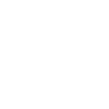
t = 0.00 s
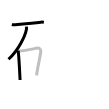
t = 3.25 s
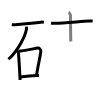
t = 6.50 s
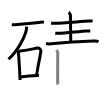
t = 9.50 s
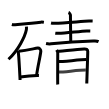
t = 12.75 s
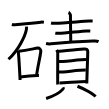
t = 16.00 s

The animated SVG that drew these frames (rendered in a browser with its animation timeline set to each time). Animation: 16 SMIL elements (animate=16); one cycle of 16.00 s.

<svg width="109px" height="109px" viewBox="0 0 px 109px" xmlns="http://www.w3.org/2000/svg" xmlns:xlink="http://www.w3.org/1999/xlink" xml:space="preserve" version="1.1"  baseProfile="full">
<path d="M11.88,24.48c0.85,0.25,2.4,0.31,3.25,0.25c10.61-0.86,11.62-1.09,25.79-2.59c1.41-0.15,2.26,0.12,2.96,0.24" style="fill:none;stroke:black;stroke-width:3;opacity:0">
  <animate attributeType="CSS" attributeName="opacity" from="0" to="1" begin="0s" dur="1s" repeatCount="Indefinite" fill="freeze" />
</path>
<path d="M26.45,26.68c0.05,0.77,0.11,1.98-0.1,3.08c-1.22,6.5-8.24,20.76-17.85,29.49" style="fill:none;stroke:black;stroke-width:3;opacity:0">
  <animate attributeType="CSS" attributeName="opacity" from="0" to="1" begin="1s" dur="1s" repeatCount="Indefinite" fill="freeze" />
</path>
<path d="M17.9,50.79c0.17,0.5,0.35,0.92,0.43,1.55c0.6,4.98,1.32,18.71,1.74,27.66" style="fill:none;stroke:black;stroke-width:3;opacity:0">
  <animate attributeType="CSS" attributeName="opacity" from="0" to="1" begin="2s" dur="1s" repeatCount="Indefinite" fill="freeze" />
</path>
<path d="M18.73,51.31C27,50.25,33.88,48.64,37.77,48c1.48-0.25,3.26,1.64,3.06,3.26c-0.84,6.71-3,14.81-4.25,24.09" style="fill:none;stroke:black;stroke-width:3;opacity:0">
  <animate attributeType="CSS" attributeName="opacity" from="0" to="1" begin="3s" dur="1s" repeatCount="Indefinite" fill="freeze" />
</path>
<path d="M20.09,77.09c4.91-0.84,11.16-1.84,18.85-1.64" style="fill:none;stroke:black;stroke-width:3;opacity:0">
  <animate attributeType="CSS" attributeName="opacity" from="0" to="1" begin="4s" dur="1s" repeatCount="Indefinite" fill="freeze" />
</path>
<path d="M51.04,23.07c1.1,0.26,3.11,0.31,4.21,0.26c7.92-0.37,27.02-1.83,33.85-2.22c1.82-0.1,2.58-0.06,3.54-0.02" style="fill:none;stroke:black;stroke-width:3;opacity:0">
  <animate attributeType="CSS" attributeName="opacity" from="0" to="1" begin="5s" dur="1s" repeatCount="Indefinite" fill="freeze" />
</path>
<path d="M68.52,12.38c0.58,0.21,1.91,2.06,1.91,2.5c0,5.5,0.28,20.82,0.32,26.56" style="fill:none;stroke:black;stroke-width:3;opacity:0">
  <animate attributeType="CSS" attributeName="opacity" from="0" to="1" begin="6s" dur="1s" repeatCount="Indefinite" fill="freeze" />
</path>
<path d="M55.27,33.17c0.92,0.12,2.59,0.14,3.5,0.12c6.59-0.17,22.38-2.19,28.07-2.37c1.52-0.05,2.63-0.03,3.44-0.01" style="fill:none;stroke:black;stroke-width:3;opacity:0">
  <animate attributeType="CSS" attributeName="opacity" from="0" to="1" begin="7s" dur="1s" repeatCount="Indefinite" fill="freeze" />
</path>
<path d="M46.06,43.57c1.32,0.29,3.73,0.44,5.04,0.29c12.22-1.32,31.47-2.51,42.05-2.75c2.18-0.05,3.84-0.25,5.41,0.47" style="fill:none;stroke:black;stroke-width:3;opacity:0">
  <animate attributeType="CSS" attributeName="opacity" from="0" to="1" begin="8s" dur="1s" repeatCount="Indefinite" fill="freeze" />
</path>
<path d="M56.54,49.98c0.49,0.73,1.21,1.78,1.21,2.75c0,0.97-0.16,30.76,0,31.74" style="fill:none;stroke:black;stroke-width:3;opacity:0">
  <animate attributeType="CSS" attributeName="opacity" from="0" to="1" begin="9s" dur="1s" repeatCount="Indefinite" fill="freeze" />
</path>
<path d="M58.07,51.27c2.79-0.12,23.54-2.17,26.08-2.31c2.12-0.12,3.6,0.26,3.61,2.57c0.01,3.11-0.99,31.24-0.99,31.97" style="fill:none;stroke:black;stroke-width:3;opacity:0">
  <animate attributeType="CSS" attributeName="opacity" from="0" to="1" begin="10s" dur="1s" repeatCount="Indefinite" fill="freeze" />
</path>
<path d="M58.53,61.59c3.98,0,23.13-1.98,27.6-1.98" style="fill:none;stroke:black;stroke-width:3;opacity:0">
  <animate attributeType="CSS" attributeName="opacity" from="0" to="1" begin="11s" dur="1s" repeatCount="Indefinite" fill="freeze" />
</path>
<path d="M58.75,72.05c5.54,0,19.87-1.96,27.04-1.96" style="fill:none;stroke:black;stroke-width:3;opacity:0">
  <animate attributeType="CSS" attributeName="opacity" from="0" to="1" begin="12s" dur="1s" repeatCount="Indefinite" fill="freeze" />
</path>
<path d="M59.47,82.9c5.54,0,19.87-1.46,27.04-1.46" style="fill:none;stroke:black;stroke-width:3;opacity:0">
  <animate attributeType="CSS" attributeName="opacity" from="0" to="1" begin="13s" dur="1s" repeatCount="Indefinite" fill="freeze" />
</path>
<path d="M62.94,87.3c0.46,0.92,0.75,0.98,0,1.83C60,92.5,54,96,46.13,98.5" style="fill:none;stroke:black;stroke-width:3;opacity:0">
  <animate attributeType="CSS" attributeName="opacity" from="0" to="1" begin="14s" dur="1s" repeatCount="Indefinite" fill="freeze" />
</path>
<path d="M77.47,86.25c7.35,2.8,16.03,7.88,18.03,10.33" style="fill:none;stroke:black;stroke-width:3;opacity:0">
  <animate attributeType="CSS" attributeName="opacity" from="0" to="1" begin="15s" dur="1s" repeatCount="Indefinite" fill="freeze" />
</path>
</svg>
